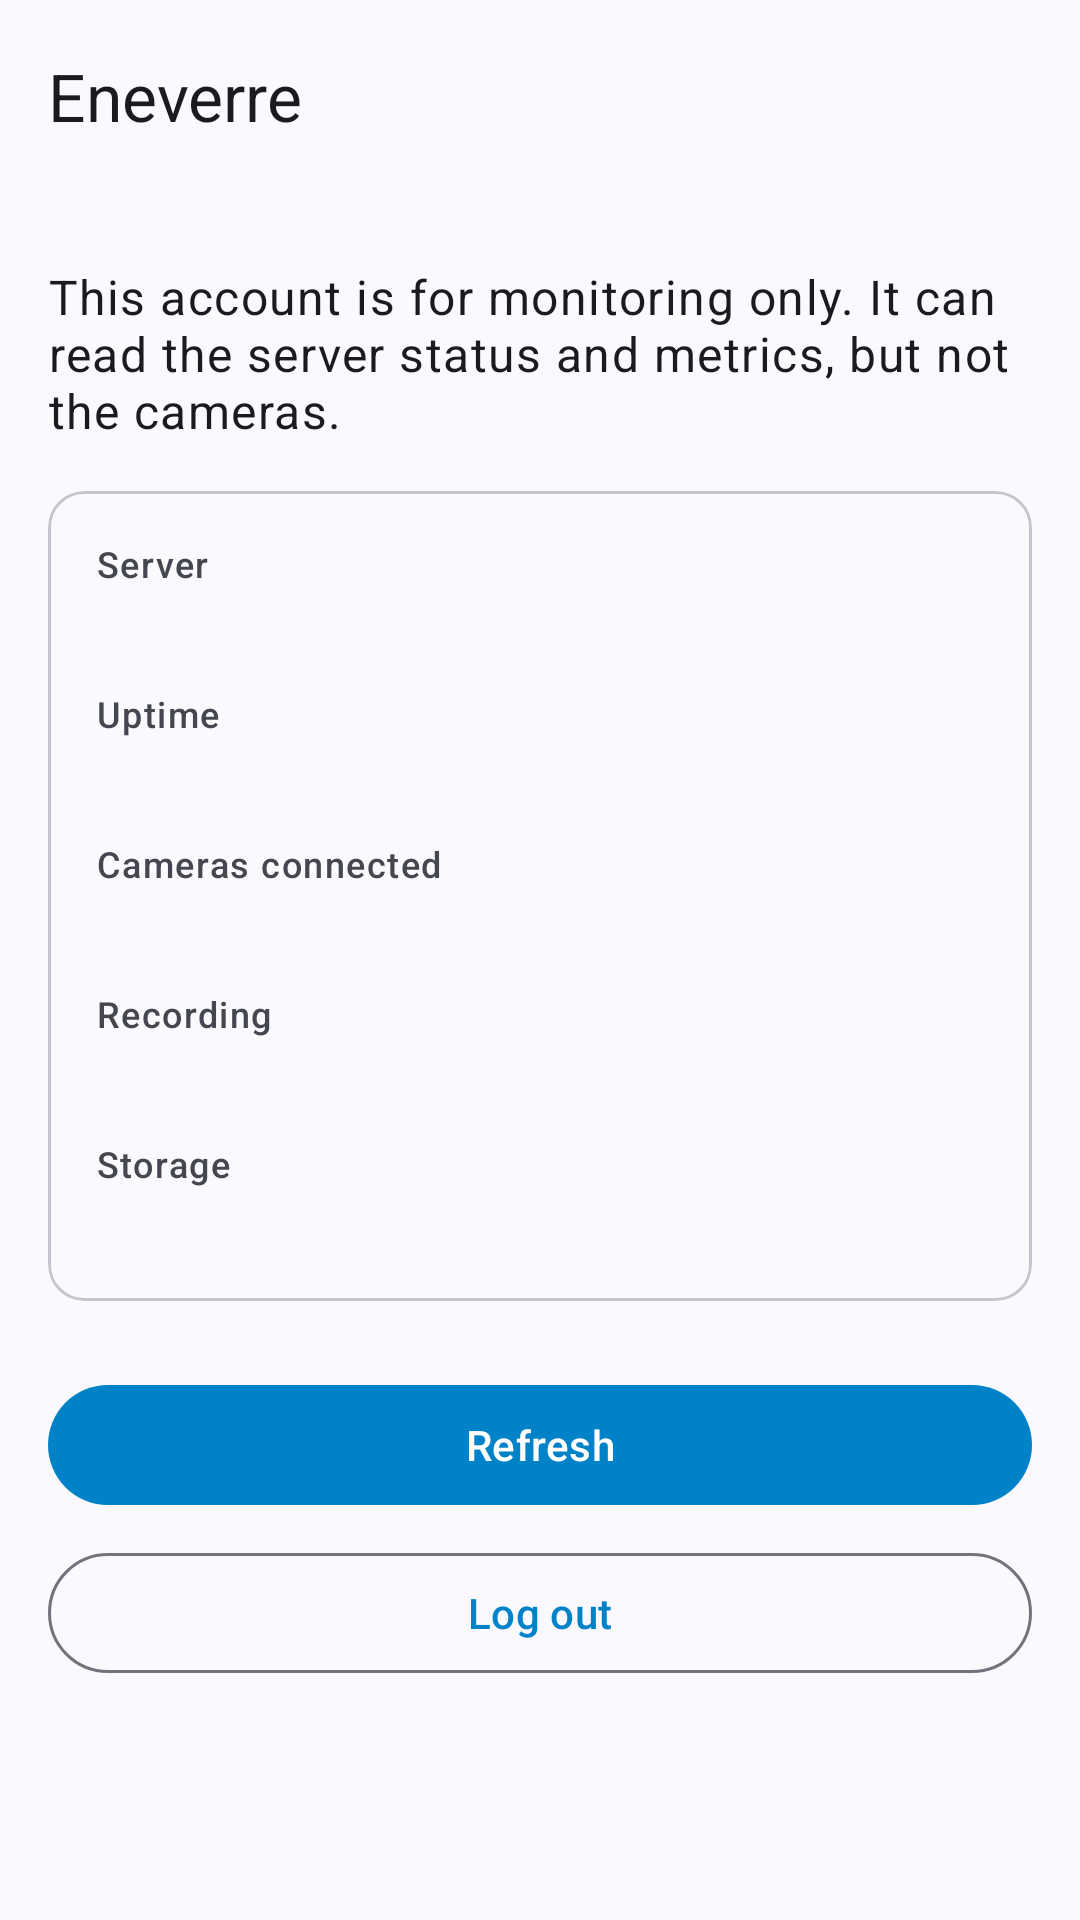

The Android layout XML behind this screen, and the referenced resources:
<!-- AndroidManifest.xml: application theme Theme.Eneverre -->
<!-- res/layout/activity_monitor.xml -->
<?xml version="1.0" encoding="utf-8"?>
<androidx.coordinatorlayout.widget.CoordinatorLayout
    xmlns:android="http://schemas.android.com/apk/res/android"
    xmlns:app="http://schemas.android.com/apk/res-auto"
    xmlns:tools="http://schemas.android.com/tools"
    android:layout_width="match_parent"
    android:layout_height="match_parent"
    tools:context=".MonitorActivity">

    <com.google.android.material.appbar.AppBarLayout
        android:layout_width="match_parent"
        android:layout_height="wrap_content"
        android:fitsSystemWindows="true">

        <com.google.android.material.appbar.MaterialToolbar
            android:id="@+id/monitor_toolbar"
            android:layout_width="match_parent"
            android:layout_height="?attr/actionBarSize"
            app:title="@string/app_name" />

    </com.google.android.material.appbar.AppBarLayout>

    <androidx.core.widget.NestedScrollView
        android:layout_width="match_parent"
        android:layout_height="match_parent"
        app:layout_behavior="@string/appbar_scrolling_view_behavior">

        <LinearLayout
            android:layout_width="match_parent"
            android:layout_height="wrap_content"
            android:orientation="vertical"
            android:paddingHorizontal="@dimen/activity_horizontal_margin"
            android:paddingVertical="24dp">

            <TextView
                android:layout_width="match_parent"
                android:layout_height="wrap_content"
                android:text="@string/monitor_message"
                android:textAppearance="?attr/textAppearanceBodyLarge" />

            <com.google.android.material.progressindicator.LinearProgressIndicator
                android:id="@+id/monitor_progress"
                android:layout_width="match_parent"
                android:layout_height="wrap_content"
                android:layout_marginTop="16dp"
                android:indeterminate="true"
                android:visibility="gone" />

            <com.google.android.material.card.MaterialCardView
                android:layout_width="match_parent"
                android:layout_height="wrap_content"
                android:layout_marginTop="16dp">

                <LinearLayout
                    android:layout_width="match_parent"
                    android:layout_height="wrap_content"
                    android:orientation="vertical"
                    android:padding="16dp">

                    <TextView
                        android:layout_width="wrap_content"
                        android:layout_height="wrap_content"
                        android:text="@string/monitor_server"
                        android:textAppearance="?attr/textAppearanceLabelMedium"
                        android:textColor="?android:attr/textColorSecondary" />

                    <TextView
                        android:id="@+id/monitor_server_value"
                        android:layout_width="match_parent"
                        android:layout_height="wrap_content"
                        android:textAppearance="?attr/textAppearanceBodyLarge"
                        tools:text="eneverre-api 0.8.3" />

                    <TextView
                        android:layout_width="wrap_content"
                        android:layout_height="wrap_content"
                        android:layout_marginTop="12dp"
                        android:text="@string/monitor_uptime"
                        android:textAppearance="?attr/textAppearanceLabelMedium"
                        android:textColor="?android:attr/textColorSecondary" />

                    <TextView
                        android:id="@+id/monitor_uptime_value"
                        android:layout_width="match_parent"
                        android:layout_height="wrap_content"
                        android:textAppearance="?attr/textAppearanceBodyLarge"
                        tools:text="3d 04h 12m" />

                    <TextView
                        android:layout_width="wrap_content"
                        android:layout_height="wrap_content"
                        android:layout_marginTop="12dp"
                        android:text="@string/monitor_cameras"
                        android:textAppearance="?attr/textAppearanceLabelMedium"
                        android:textColor="?android:attr/textColorSecondary" />

                    <TextView
                        android:id="@+id/monitor_cameras_value"
                        android:layout_width="match_parent"
                        android:layout_height="wrap_content"
                        android:textAppearance="?attr/textAppearanceBodyLarge"
                        tools:text="5 / 6" />

                    <TextView
                        android:layout_width="wrap_content"
                        android:layout_height="wrap_content"
                        android:layout_marginTop="12dp"
                        android:text="@string/monitor_recording"
                        android:textAppearance="?attr/textAppearanceLabelMedium"
                        android:textColor="?android:attr/textColorSecondary" />

                    <TextView
                        android:id="@+id/monitor_recording_value"
                        android:layout_width="match_parent"
                        android:layout_height="wrap_content"
                        android:textAppearance="?attr/textAppearanceBodyLarge"
                        tools:text="On — 4 cameras" />

                    <TextView
                        android:layout_width="wrap_content"
                        android:layout_height="wrap_content"
                        android:layout_marginTop="12dp"
                        android:text="@string/monitor_storage"
                        android:textAppearance="?attr/textAppearanceLabelMedium"
                        android:textColor="?android:attr/textColorSecondary" />

                    <TextView
                        android:id="@+id/monitor_storage_value"
                        android:layout_width="match_parent"
                        android:layout_height="wrap_content"
                        android:textAppearance="?attr/textAppearanceBodyLarge"
                        tools:text="12.4 GB free of 128 GB" />

                </LinearLayout>

            </com.google.android.material.card.MaterialCardView>

            <com.google.android.material.button.MaterialButton
                android:id="@+id/monitor_refresh_button"
                android:layout_width="match_parent"
                android:layout_height="wrap_content"
                android:layout_marginTop="24dp"
                android:text="@string/refresh" />

            <com.google.android.material.button.MaterialButton
                android:id="@+id/monitor_logout_button"
                style="@style/Widget.Material3.Button.OutlinedButton"
                android:layout_width="match_parent"
                android:layout_height="wrap_content"
                android:layout_marginTop="8dp"
                android:text="@string/logout" />

        </LinearLayout>

    </androidx.core.widget.NestedScrollView>

</androidx.coordinatorlayout.widget.CoordinatorLayout>
<!-- resources referenced by this layout -->
<resources>
  <dimen name="activity_horizontal_margin">16dp</dimen>
  <string name="app_name" translatable="false">Eneverre</string>
  <string name="logout">Log out</string>
  <string name="monitor_cameras">Cameras connected</string>
  <string name="monitor_message">This account is for monitoring only. It can read the server status and metrics, but not the cameras.</string>
  <string name="monitor_recording">Recording</string>
  <string name="monitor_server">Server</string>
  <string name="monitor_storage">Storage</string>
  <string name="monitor_uptime">Uptime</string>
  <string name="refresh">Refresh</string>
  <style name="Theme.Eneverre" parent="Base.Theme.Eneverre" />
  <style name="Base.Theme.Eneverre" parent="Theme.Material3.DynamicColors.DayNight.NoActionBar">
          
          <item name="colorPrimary">@color/brand_primary</item>
          <item name="colorOnPrimary">@color/brand_on_primary</item>
          <item name="colorPrimaryContainer">@color/brand_container</item>
          <item name="colorOnPrimaryContainer">@color/brand_on_container</item>
          <item name="colorSecondary">@color/brand_primary</item>
          <item name="colorOnSecondary">@color/brand_on_primary</item>
          <item name="colorSecondaryContainer">@color/brand_container</item>
          <item name="colorOnSecondaryContainer">@color/brand_on_container</item>
          <item name="android:windowIsTranslucent">true</item>
          <item name="android:statusBarColor">@android:color/transparent</item>
          <item name="android:navigationBarColor">@android:color/transparent</item>
          <item name="android:windowLightStatusBar">true</item>
      </style>
  <color name="brand_primary">#0082C9</color>
  <color name="brand_on_primary">#FFFFFFFF</color>
  <color name="brand_container">#FFCFE7F7</color>
  <color name="brand_on_container">#FF001E2F</color>
</resources>
